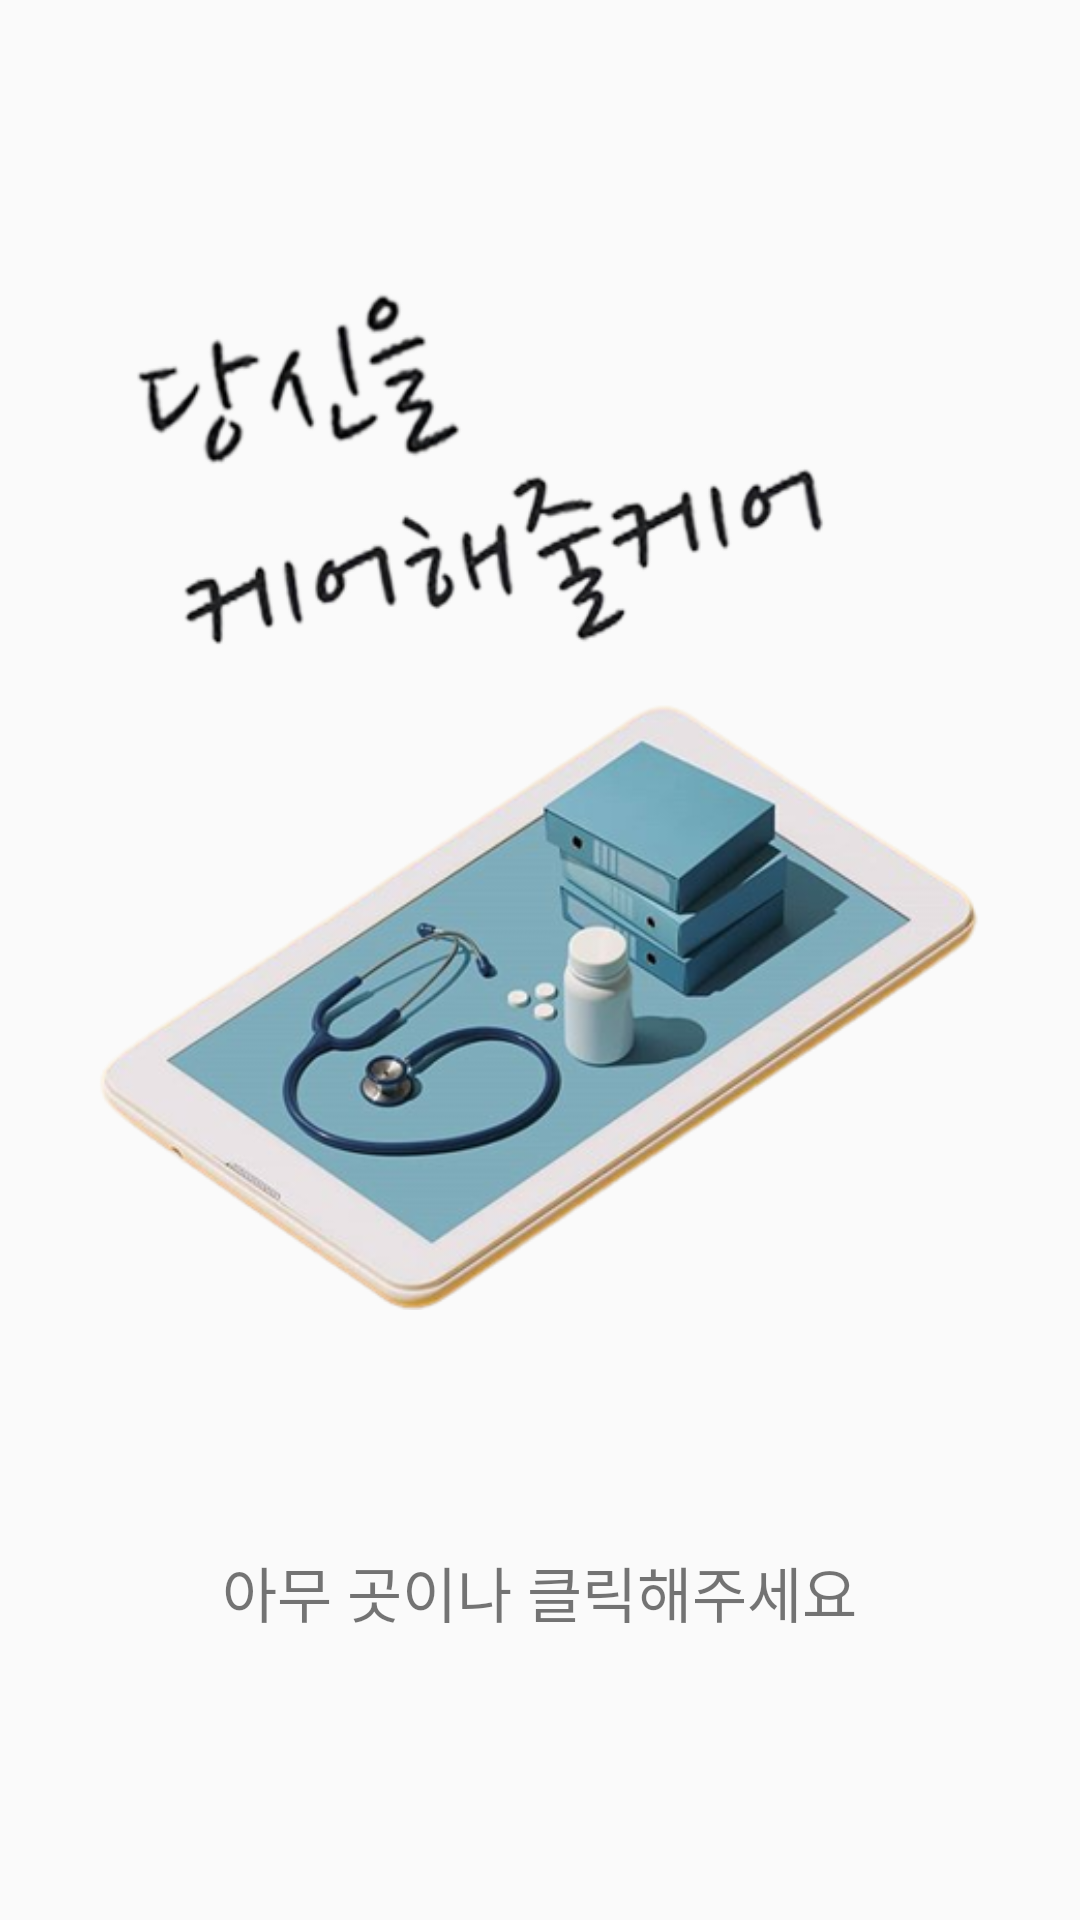

Write the Android layout XML for this screen, with the resource values it uses.
<!-- AndroidManifest.xml: application theme Theme.TakeCare -->
<!-- res/layout/activity_first.xml -->
<?xml version="1.0" encoding="utf-8"?>
<LinearLayout
    xmlns:android="http://schemas.android.com/apk/res/android"
    xmlns:tools="http://schemas.android.com/tools"
    android:layout_width="match_parent"
    android:layout_height="match_parent"
    android:orientation="vertical"
    android:background="@color/tab_color"
    android:weightSum="5"
    tools:context=".ui.FirstActivity">

    <ImageView
        android:layout_width="wrap_content"
        android:layout_height="0dp"
        android:layout_gravity="center_horizontal"
        android:layout_margin="30dp"
        android:layout_weight="4"
        android:src="@drawable/first_image"/>

    <TextView
        android:layout_width="wrap_content"
        android:layout_height="0dp"
        android:text="아무 곳이나 클릭해주세요"
        android:textSize="20sp"
        android:layout_marginBottom="10dp"
        android:fontFamily="@font/font_normal"
        android:layout_gravity="center_horizontal"
        android:layout_weight="1"/>

</LinearLayout>
<!-- resources referenced by this layout -->
<resources>
  <color name="tab_color">#FAFAFA</color>
  <!-- drawable first_image: png bitmap (drawable, 177116 bytes) -->
  <style name="Theme.TakeCare" parent="Theme.AppCompat.Light.DarkActionBar">
          
          <item name="windowNoTitle">true</item>
          <item name="windowActionBar">false</item>
          
          <item name="colorPrimary">@color/actionbar_color</item>
          <item name="colorPrimaryDark">@color/statusbar_color</item>
          <item name="colorAccent">@color/white</item>
          
      </style>
  <color name="actionbar_color">#73BBEA</color>
  <color name="statusbar_color">#4994D0</color>
  <color name="white">#FFFFFFFF</color>
</resources>
